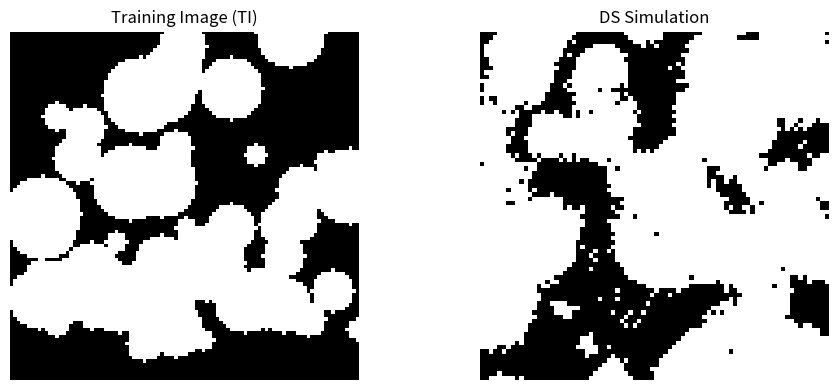

The script that saved this image:
"""
DS_mini — Minimal Python implementation of Direct Sampling (DS)
===============================================================
Direct Sampling is a multiple-point geostatistical simulation algorithm.
It reproduces spatial patterns from a Training Image (TI) by scanning it
sequentially and copying values that locally match the already-simulated
neighbourhood.

Reference / original idea:
  Mariethoz, G., Renard, P., Straubhaar, J. (2010).
  The Direct Sampling method to perform multiple‐point geostatistical
  simulations. Water Resources Research, 46(11).
  https://doi.org/10.1029/2008WR007621

This demo closely follows the schematic MATLAB version described at:
  https://wp.unil.ch/gaia/mps/ds-matlab/

Usage
-----
Run directly:
    python ds_mini.py

Or import and call:
    from ds_mini import generate_ti, ds_simulate
    ti  = generate_ti(size=(100, 100))
    sim = ds_simulate(ti, sim_size=(80, 80))
"""

import numpy as np
import matplotlib.pyplot as plt


# ---------------------------------------------------------------------------
# Training image
# ---------------------------------------------------------------------------

def generate_ti(size=(100, 100), n_objects=50, seed=42):
    """Generate a binary training image with random circular blobs.

    Parameters
    ----------
    size : (int, int)
        Height and width of the training image.
    n_objects : int
        Number of circular objects to place.
    seed : int
        Random seed for reproducibility.

    Returns
    -------
    ti : ndarray of float, shape ``size``
        Binary image: 1 inside circles, 0 outside.
    """
    rng = np.random.default_rng(seed)
    ny, nx = size
    ti = np.zeros((ny, nx), dtype=float)

    for _ in range(n_objects):
        cx = rng.integers(0, nx)
        cy = rng.integers(0, ny)
        r  = rng.integers(3, max(4, min(ny, nx) // 8))
        ys, xs = np.ogrid[:ny, :nx]
        ti[(ys - cy) ** 2 + (xs - cx) ** 2 <= r ** 2] = 1.0

    return ti


# ---------------------------------------------------------------------------
# Direct Sampling
# ---------------------------------------------------------------------------

def ds_simulate(
    ti,
    sim_size=(80, 80),
    template_half=4,
    max_fraction=0.1,
    threshold=0.05,
    seed=None,
):
    """Run a Direct Sampling unconditional simulation.

    Parameters
    ----------
    ti : ndarray, shape (ny_ti, nx_ti)
        Training image (binary or continuous).
    sim_size : (int, int)
        Height and width of the simulation grid.
    template_half : int
        Half-size of the square template (template side = 2*h+1).
    max_fraction : float in (0, 1]
        Maximum fraction of TI nodes to scan per simulation node.
    threshold : float in [0, 1]
        Distance threshold: scanning stops early when d <= threshold.
        0 means an exact match is required; 1 means any match is accepted.
    seed : int or None
        Random seed.

    Returns
    -------
    sim : ndarray of float, shape ``sim_size``
        Simulated realisation.
    """
    rng   = np.random.default_rng(seed)
    ny_ti, nx_ti = ti.shape
    ny,    nx    = sim_size
    h = template_half

    # Template offsets (all positions in the h×h box)
    dy, dx = np.mgrid[-h:h+1, -h:h+1]
    dy, dx = dy.ravel(), dx.ravel()
    n_template = len(dy)

    # Maximum number of TI nodes to scan per simulation node
    ti_size     = ny_ti * nx_ti
    max_scan    = max(1, int(max_fraction * ti_size))

    # Simulation grid — NaN = not yet simulated
    sim = np.full((ny, nx), np.nan)

    # Valid TI centre positions (keep template inside TI)
    ti_ys = np.arange(h, ny_ti - h)
    ti_xs = np.arange(h, nx_ti - h)
    ti_centres_y, ti_centres_x = np.meshgrid(ti_ys, ti_xs, indexing='ij')
    ti_centres_y = ti_centres_y.ravel()
    ti_centres_x = ti_centres_x.ravel()
    n_ti_centres = len(ti_centres_y)

    # Random simulation path
    sim_indices = rng.permutation(ny * nx)

    for flat_idx in sim_indices:
        si, sj = divmod(int(flat_idx), nx)

        # --- Build data event: informed template nodes ---
        ni = si + dy   # neighbour row indices
        nj = sj + dx   # neighbour col indices

        # Keep nodes inside the simulation grid that are already simulated
        inside   = (ni >= 0) & (ni < ny) & (nj >= 0) & (nj < nx)
        informed = inside & ~np.isnan(sim[ni * inside, nj * inside])
        # (indexing trick: use 0 for out-of-bounds to avoid errors, then mask)
        ni_safe = np.where(inside, ni, 0)
        nj_safe = np.where(inside, nj, 0)
        informed = inside & ~np.isnan(sim[ni_safe, nj_safe])

        if not informed.any():
            # No data event: copy a random TI value
            sim[si, sj] = ti[
                rng.integers(h, ny_ti - h),
                rng.integers(h, nx_ti - h),
            ]
            continue

        data_values  = sim[ni_safe[informed], nj_safe[informed]]
        data_dy      = dy[informed]
        data_dx      = dx[informed]
        n_informed   = informed.sum()

        # --- Scan the TI ---
        scan_order = rng.permutation(n_ti_centres)[:max_scan]

        best_dist = np.inf
        best_val  = np.nan

        for scan_idx in scan_order:
            cy = ti_centres_y[scan_idx]
            cx = ti_centres_x[scan_idx]

            # TI values at the same relative offsets as the data event
            ti_values = ti[cy + data_dy, cx + data_dx]

            # Distance = fraction of mismatches (works for binary; for
            # continuous variables replace with a normalised L1 or L2)
            dist = np.mean(np.abs(ti_values - data_values) > 0.5)

            if dist < best_dist:
                best_dist = dist
                best_val  = ti[cy, cx]

            if dist <= threshold:
                break   # good enough — accept early

        sim[si, sj] = best_val

    return sim


# ---------------------------------------------------------------------------
# Visualisation
# ---------------------------------------------------------------------------

def plot_results(ti, sim):
    """Display the training image and the simulation side by side."""
    fig, axes = plt.subplots(1, 2, figsize=(10, 4))

    axes[0].imshow(ti,  cmap='gray', vmin=0, vmax=1, interpolation='nearest')
    axes[0].set_title('Training Image (TI)')
    axes[0].axis('off')

    axes[1].imshow(sim, cmap='gray', vmin=0, vmax=1, interpolation='nearest')
    axes[1].set_title('DS Simulation')
    axes[1].axis('off')

    plt.tight_layout()
    plt.savefig('ds_result.png', dpi=150, bbox_inches='tight')
    plt.show()
    print('Figure saved to ds_result.png')


# ---------------------------------------------------------------------------
# Main
# ---------------------------------------------------------------------------

if __name__ == '__main__':
    print('Generating training image...')
    ti = generate_ti(size=(100, 100), n_objects=50, seed=42)

    print('Running Direct Sampling simulation...')
    print('  sim_size=80×80, template_half=4, max_fraction=0.10, threshold=0.05')
    sim = ds_simulate(
        ti,
        sim_size=(80, 80),
        template_half=4,
        max_fraction=0.10,
        threshold=0.05,
        seed=0,
    )

    print('Done. Plotting...')
    plot_results(ti, sim)
